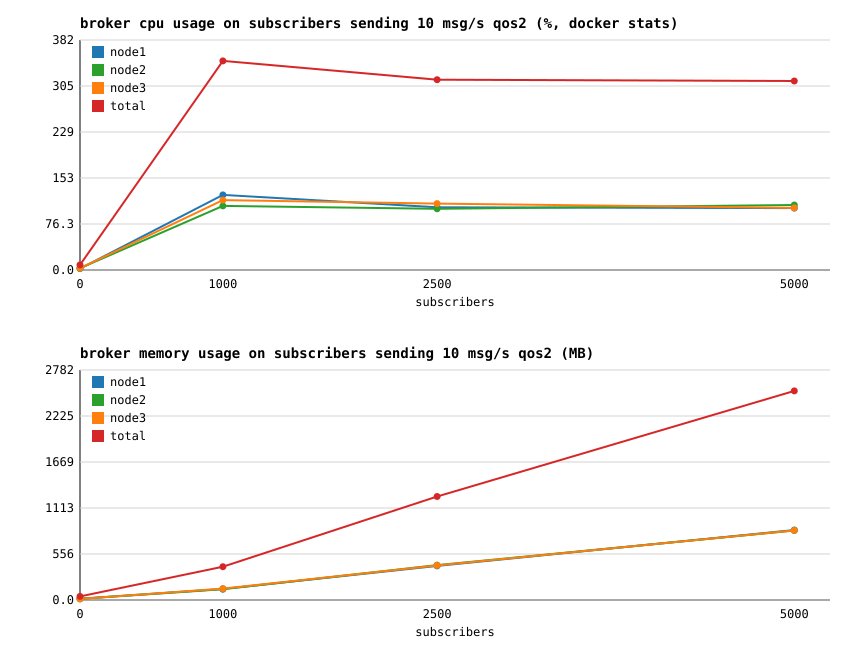

The data file committed next to this chart (first rows):
subscribers, node1_cpu_pct, node1_mem_mb, node2_cpu_pct, node2_mem_mb, node3_cpu_pct, node3_mem_mb, total_cpu_pct, total_mem_mb, msg_per_sec, cpu_pct_per_1k_msgs
0, 2.29, 15.90, 3.06, 14.16, 3.05, 13.52, 8.40, 43.58, 0, 0.00
1000, 124.6, 134.8, 106.3, 130.1, 116, 137.4, 346.9, 402.4, 9236, 37.56
2500, 104, 412.4, 101.5, 421.8, 110.1, 418.2, 315.6, 1252, 18031, 17.51
5000, 102.8, 846.7, 107.8, 840.8, 103, 841.3, 313.5, 2529, 18972, 16.53
